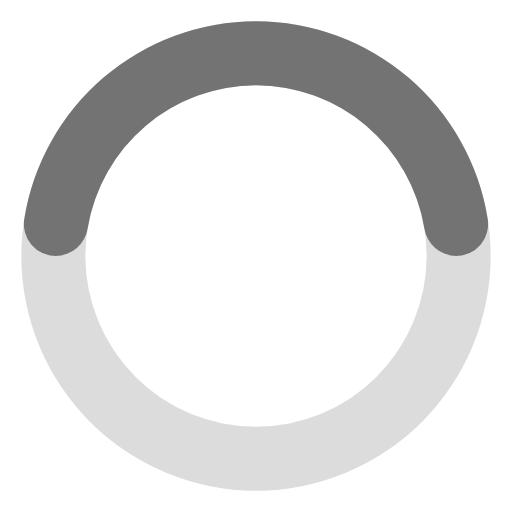
t = 0.00 s
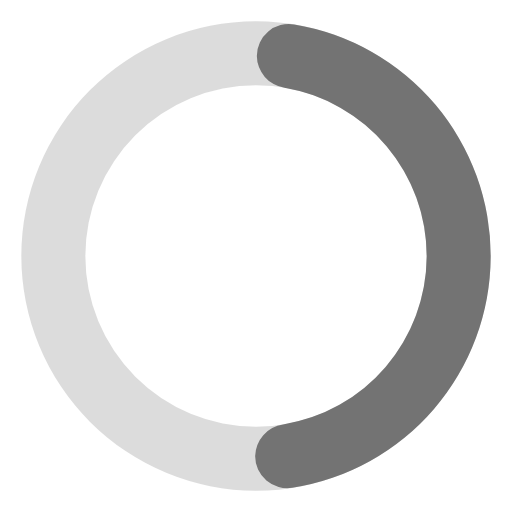
t = 0.19 s
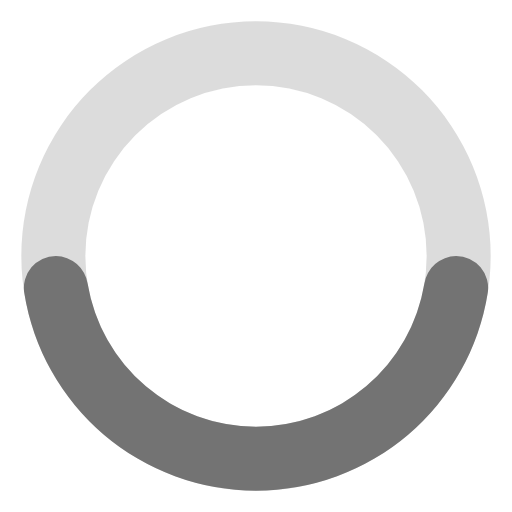
t = 0.38 s
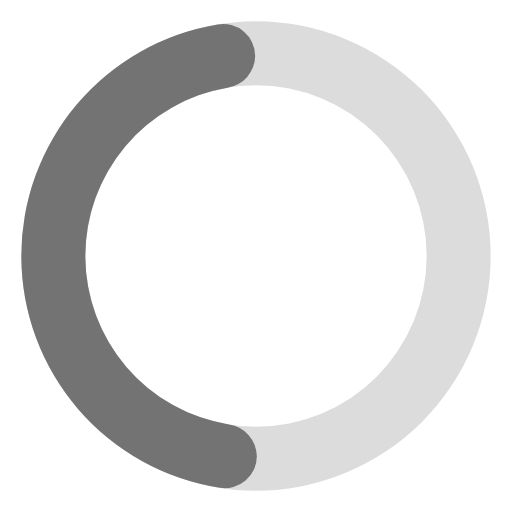
t = 0.56 s

The animated SVG that drew these frames (rendered in a browser with its animation timeline set to each time). Animation: 1 SMIL element (animateTransform=1); one cycle of 0.75 s, repeats indefinitely.

<svg xmlns="http://www.w3.org/2000/svg" version="1.1" width="32" height="32" viewBox="0 0 24 24" fill="#737373"><path d="m12 1a11 11 0 1 0 11 11 11 11 0 0 0-11-11zm0 19a8 8 0 1 1 8-8 8 8 0 0 1-8 8z" opacity=".25"/><path d="M12,4a8,8,0,0,1,7.89,6.7A1.53,1.53,0,0,0,21.38,12h0a1.5,1.5,0,0,0,1.48-1.75,11,11,0,0,0-21.72,0A1.5,1.5,0,0,0,2.62,12h0a1.53,1.53,0,0,0,1.49-1.3A8,8,0,0,1,12,4Z"><animateTransform attributeName="transform" dur="0.75s" repeatCount="indefinite" type="rotate" values="0 12 12;360 12 12"/></path></svg>